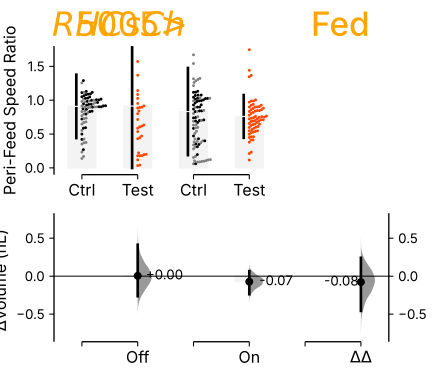

Values plotted in this chart, from the file beside it:
, index, Genotype, Status, Light, Perifeed Speed Ratio
0, 0, Chr/w, Ctrl, Red Light Off, 0.3706
1, 115, Chr/w, Ctrl, Red Light Off, 0.3756
2, 116, R50H05/w, Ctrl, Red Light Off, 0.9378
3, 117, R50H05/w, Ctrl, Red Light Off, 0.8731
4, 118, R50H05/w, Ctrl, Red Light Off, 
5, 119, Chr/w, Ctrl, Red Light Off, 0.8957
6, 120, R50H05/w, Ctrl, Red Light Off, 0.9026
7, 121, Chr/w, Ctrl, Red Light Off, 0.998
8, 122, Chr/w, Ctrl, Red Light Off, 0.9021
9, 114, Chr/w, Ctrl, Red Light Off, 0.8898
10, 123, R50H05/w, Ctrl, Red Light Off, 1.112
11, 125, Chr/w, Ctrl, Red Light Off, 0.981
12, 126, R50H05>Chr, Test, Red Light Off, 
13, 127, R50H05>Chr, Test, Red Light Off, 1.142
14, 128, R50H05>Chr, Test, Red Light Off, 
15, 129, R50H05>Chr, Test, Red Light Off, 
16, 130, R50H05>Chr, Test, Red Light Off, 
17, 131, R50H05>Chr, Test, Red Light Off, 0.7151
18, 132, R50H05>Chr, Test, Red Light Off, 
19, 124, R50H05>Chr, Test, Red Light Off, 
20, 113, Chr/w, Ctrl, Red Light Off, 1.015
21, 112, Chr/w, Ctrl, Red Light Off, 0.6711
22, 111, R50H05>Chr, Test, Red Light Off, 0.1957
23, 92, R50H05/w, Ctrl, Red Light Off, 0.9466
24, 93, R50H05>Chr, Test, Red Light Off, 3.426
25, 94, R50H05>Chr, Test, Red Light Off, 
26, 95, R50H05>Chr, Test, Red Light Off, 
27, 96, R50H05>Chr, Test, Red Light Off, 0.4452
28, 97, R50H05>Chr, Test, Red Light Off, 
29, 98, R50H05>Chr, Test, Red Light Off, 
30, 99, R50H05/w, Ctrl, Red Light Off, 1.051
31, 100, R50H05>Chr, Test, Red Light Off, 1.084
32, 101, R50H05/w, Ctrl, Red Light Off, 
33, 102, R50H05>Chr, Test, Red Light Off, 0.6337
34, 103, R50H05>Chr, Test, Red Light Off, 
35, 104, R50H05/w, Ctrl, Red Light Off, 1.017
36, 105, Chr/w, Ctrl, Red Light Off, 0.9871
37, 106, R50H05/w, Ctrl, Red Light Off, 0.7216
38, 107, R50H05>Chr, Test, Red Light Off, 
39, 108, R50H05>Chr, Test, Red Light Off, 
40, 109, R50H05>Chr, Test, Red Light Off, 
41, 110, Chr/w, Ctrl, Red Light Off, 0.8164
42, 133, Chr/w, Ctrl, Red Light Off, 1.256
43, 134, R50H05/w, Ctrl, Red Light Off, 0.8665
44, 135, Chr/w, Ctrl, Red Light Off, 0.7941
45, 136, R50H05/w, Ctrl, Red Light Off, 0.8991
46, 161, R50H05>Chr, Test, Red Light Off, 0.1808
47, 162, Chr/w, Ctrl, Red Light Off, 
48, 163, R50H05>Chr, Test, Red Light Off, 0.5864
49, 164, R50H05>Chr, Test, Red Light Off, 0.8008
50, 165, Chr/w, Ctrl, Red Light Off, 
51, 166, R50H05/w, Ctrl, Red Light Off, 
52, 167, R50H05/w, Ctrl, Red Light Off, 
53, 168, R50H05>Chr, Test, Red Light Off, 0.8849
54, 169, Chr/w, Ctrl, Red Light Off, 
55, 170, R50H05>Chr, Test, Red Light Off, 0.6161
56, 171, R50H05>Chr, Test, Red Light Off, 1.027
57, 172, R50H05/w, Ctrl, Red Light Off, 
58, 173, Chr/w, Ctrl, Red Light Off, 
59, 174, R50H05/w, Ctrl, Red Light Off, 
... 330 more rows
